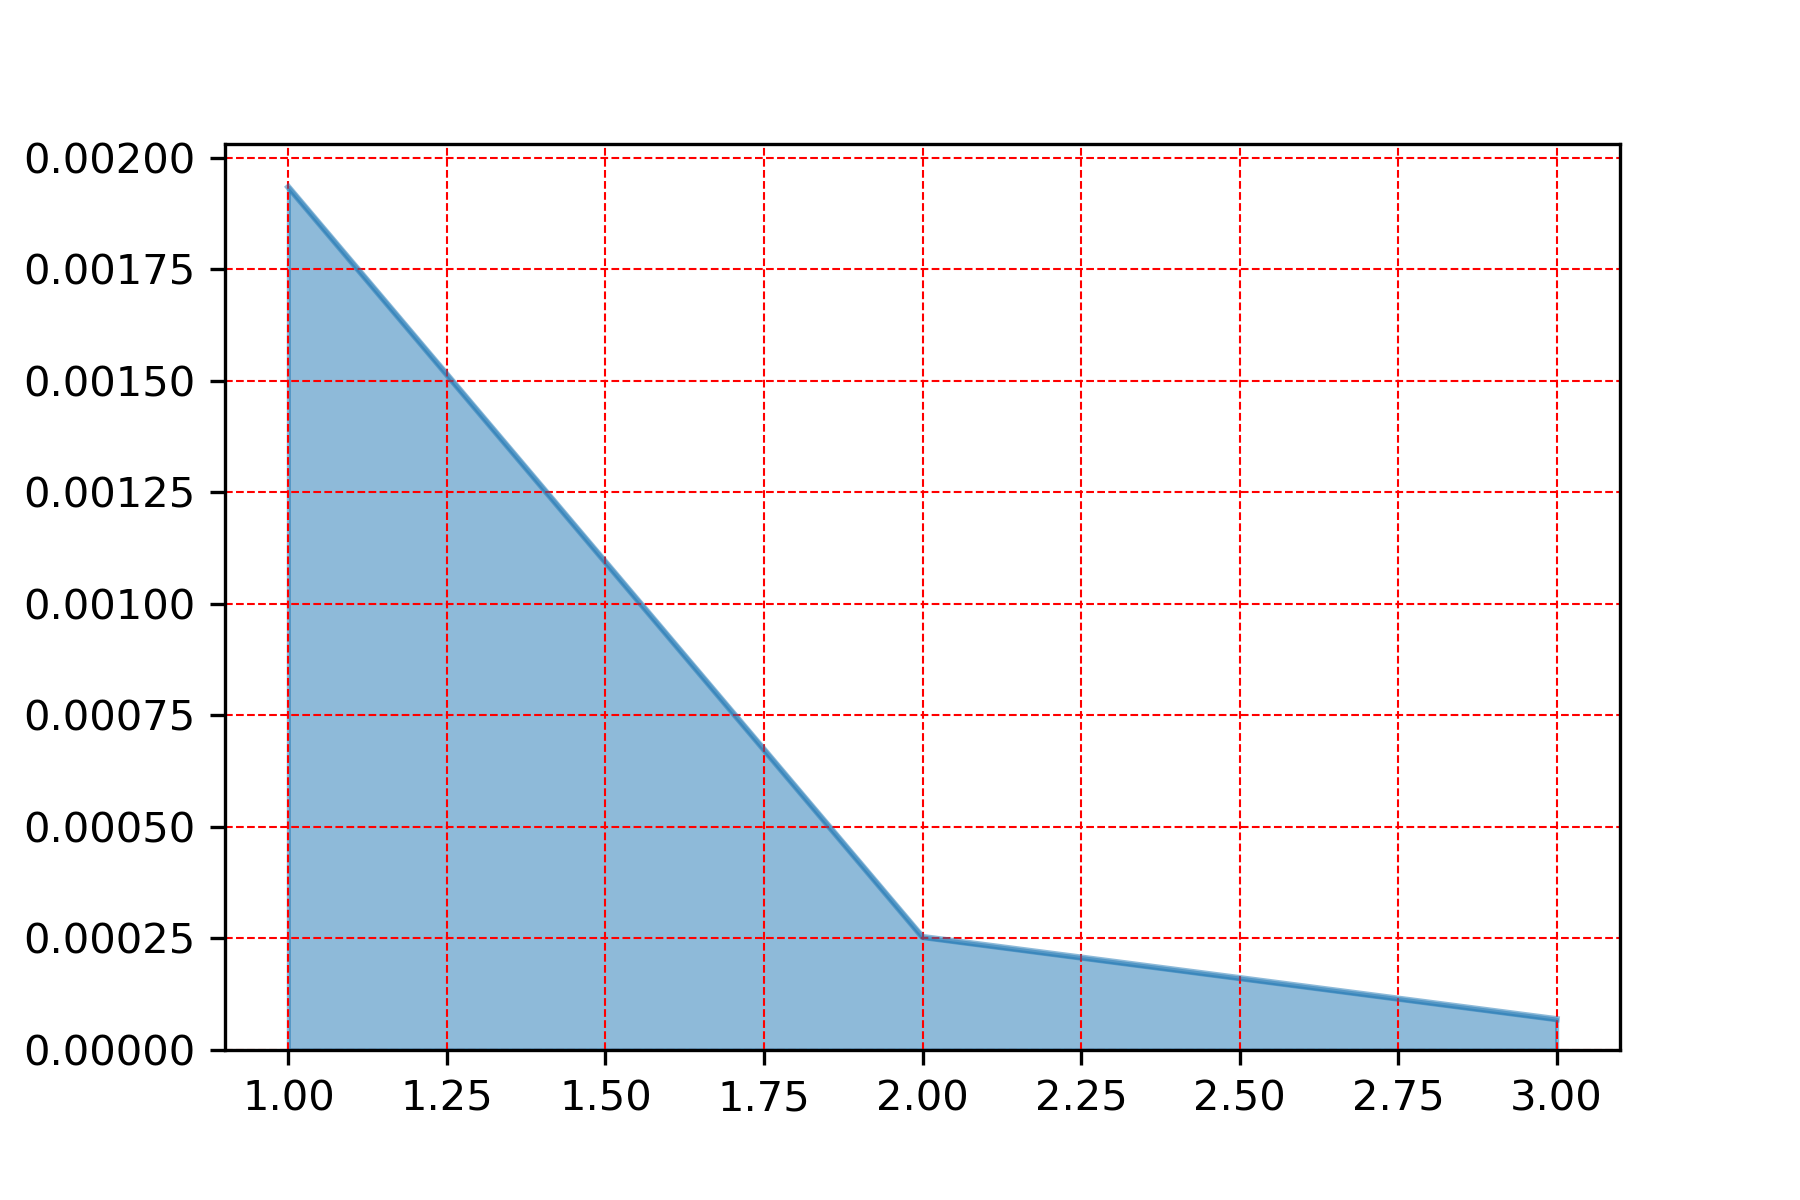

Data behind this chart, as committed beside it:
, snow_hrly
1.0, 0.001934
2.0, 0.0002533
3.0, 6.907508461697865e-05
